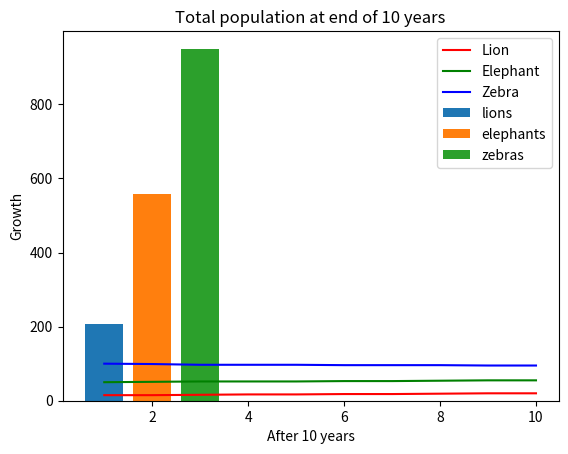

Write the Python code that produced this figure.
#!/usr/bin/env python
# coding: utf-8

# In[1]:


import numpy as np
import matplotlib.pyplot as plt


# In[2]:


data=np.array(["Lion","Elephant","Zebra"])
time=np.array([1,2,3,4,5,6,7,8,9,10])
lion=np.array([15,16,17,20,19,21,23,24,25,27])
elephant=np.array([50,52,54,53,55,56,57,59,60,62])
zebra=np.array([100,98,95,97,96,94,95,93,92,90])


# In[3]:


total_lion=sum(lion)
total_elephant=sum(elephant)
total_zebra=sum(zebra)

print("Total lions:",total_lion)
print("Total elephnats:",total_elephant)
print("Total zebras:",total_zebra)
print("Average yearly growth of lions:",total_lion/10)
print("Average yearly growth of elephants:",total_elephant/10)
print("Average yearly growth of zebras:",total_zebra/10)


# In[4]:


totalLions=0
for i in range (0,10):
    totalLions=totalLions+lion[i]
    lion[i]=totalLions/(i+1)
    print("Growth in year",i+1,"of lions is",totalLions/(i+1))


# In[5]:


totalElephants=0
for i in range (0,10):
    totalElephants=totalElephants+elephant[i]
    elephant[i]=totalElephants/(i+1)
    print("Growth in year ",i+1," of lions is",totalElephants/(i+1))


# In[6]:


totalZebras=0
for i in range (0,10):
    totalZebras=totalZebras+zebra[i]
    zebra[i]=totalZebras/(i+1)
    print("Growth in year ",i+1," of lions is",totalZebras/(i+1))


# In[7]:


plt.plot(time,lion,label="Lion",color='r')
plt.plot(time,elephant,label="Elephant",color='g')
plt.plot(time,zebra,label="Zebra",color='b')
plt.title("Population Trend")
plt.xlabel("Animals")
plt.ylabel("Years")
plt.legend()
plt.show()


# In[8]:


growth=np.array([total_lion,total_elephant,total_zebra])
for i in range (0,3):
    for j in range (0,3):
        if growth[i]<growth[j]:
            temp=growth[i]
            growth[i]=growth[j]
            growth[j]=temp
            temp=data[i]
            data[i]=data[j]
            data[j]=temp
            


print(data[2],"has the highest growth rate of",growth[2]/10)


# In[9]:


plt.bar(1,total_lion,label="lions",linewidth=0.1)
plt.bar(2,total_elephant,label="elephants",linewidth=0.1)
plt.bar(3,total_zebra,label="zebras",linewidth=0.1)
plt.legend()
plt.title("Total population at end of 10 years")
plt.xlabel("After 10 years")
plt.ylabel("Growth")
plt.show()


# In[ ]:




